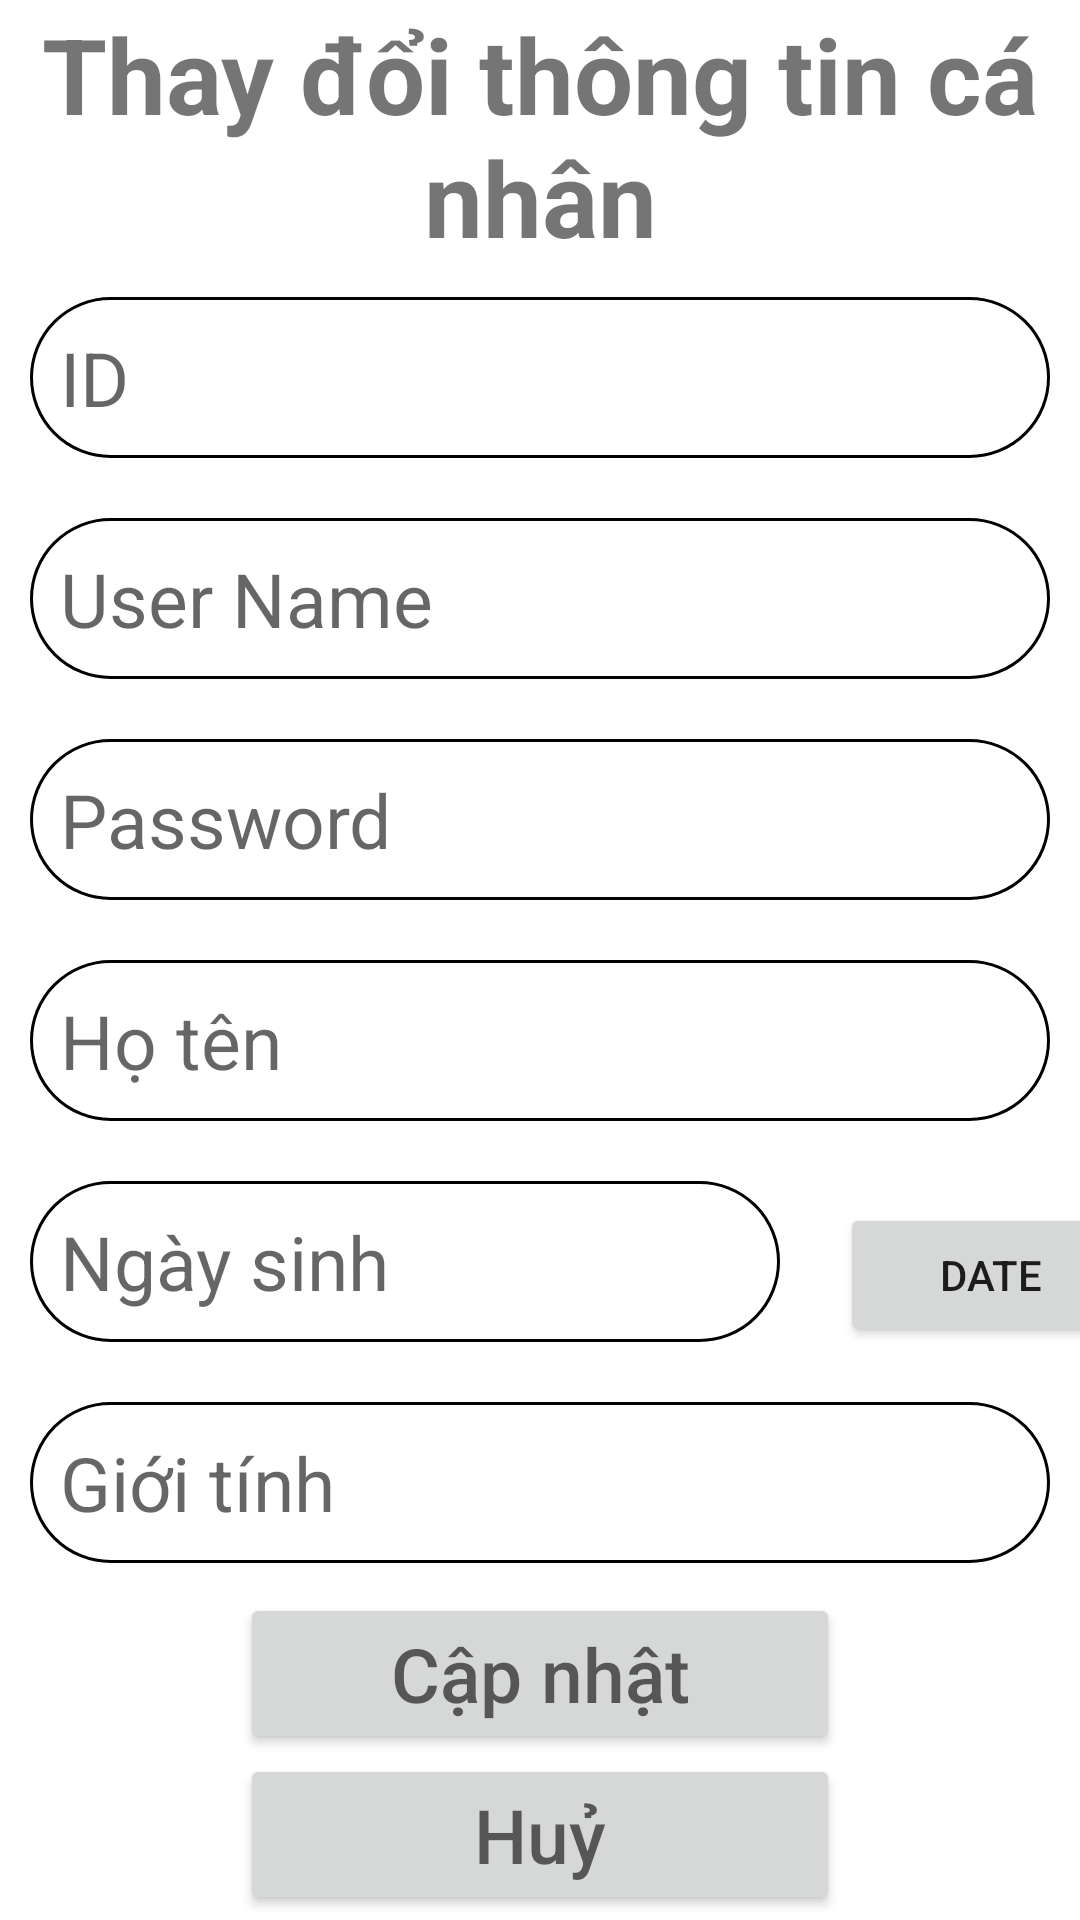

This screen was rendered from an Android layout file. Write that file and the resources it references.
<!-- AndroidManifest.xml: application theme Theme.HocTA -->
<!-- res/layout/activity_update_user.xml -->
<?xml version="1.0" encoding="utf-8"?>
<LinearLayout xmlns:android="http://schemas.android.com/apk/res/android"
    xmlns:tools="http://schemas.android.com/tools"
    android:layout_width="match_parent"
    android:layout_height="match_parent"
    android:orientation="vertical"
    android:gravity="center"
    tools:context=".fragment.FragmentInfo">

    
    <TextView
        android:id="@+id/tv"
        android:textSize="35dp"
        android:textStyle="bold"
        android:gravity="center"
        android:layout_width="match_parent"
        android:layout_height="wrap_content"
        android:text="Thay đổi thông tin cá nhân" />
    <TextView
        android:id="@+id/tvId"
        android:layout_marginTop="50dp"
        android:hint="ID"
        android:textSize="25dp"
        android:layout_margin="10dp"
        android:padding="10dp"
        android:background="@drawable/bg_edit"
        android:layout_width="match_parent"
        android:layout_height="wrap_content"/>
    <TextView
        android:id="@+id/tvUserName"
        android:layout_marginTop="50dp"
        android:hint="User Name"
        android:textSize="25dp"
        android:layout_margin="10dp"
        android:padding="10dp"
        android:background="@drawable/bg_edit"
        android:layout_width="match_parent"
        android:layout_height="wrap_content"/>
    <TextView
        android:id="@+id/tvPass"
        android:layout_marginTop="50dp"
        android:hint="Password"
        android:textSize="25dp"
        android:layout_margin="10dp"
        android:padding="10dp"
        android:inputType="textPassword"
        android:background="@drawable/bg_edit"
        android:layout_width="match_parent"
        android:layout_height="wrap_content"/>
    <EditText
        android:id="@+id/eHoTen"
        android:layout_marginTop="50dp"
        android:hint="Họ tên"
        android:textSize="25dp"
        android:layout_margin="10dp"
        android:padding="10dp"
        android:background="@drawable/bg_edit"
        android:layout_width="match_parent"
        android:layout_height="wrap_content"/>
    <LinearLayout
        android:orientation="horizontal"
        android:layout_width="match_parent"
        android:layout_height="wrap_content">
        <EditText
            android:id="@+id/eDate"
            android:hint="Ngày sinh"
            android:textSize="25dp"
            android:padding="10dp"
            android:layout_margin="10dp"
            android:background="@drawable/bg_edit"
            android:layout_width="250dp"
            android:layout_height="wrap_content"/>
        <Button
            android:id="@+id/btDate"
            android:text="Date"
            android:layout_margin="10dp"
            android:layout_width="100dp"
            android:layout_height="wrap_content"/>
    </LinearLayout>

    <EditText
        android:id="@+id/eGioiTinh"
        android:hint="Giới tính"
        android:textSize="25dp"
        android:layout_margin="10dp"
        android:padding="10dp"
        android:background="@drawable/bg_edit"
        android:layout_width="match_parent"
        android:layout_height="wrap_content"/>
    <Button
        android:id="@+id/btUpdate"
        android:hint="Cập nhật"
        android:textSize="25dp"
        android:padding="10dp"
        android:layout_width="200dp"
        android:layout_height="wrap_content"/>
    <Button
        android:id="@+id/btHuy"
        android:hint="Huỷ"
        android:textSize="25dp"
        android:padding="10dp"
        android:layout_width="200dp"
        android:layout_height="wrap_content"/>

</LinearLayout>
<!-- resources referenced by this layout -->
<resources>
  <!-- drawable bg_edit (drawable) -->
  <?xml version="1.0" encoding="utf-8"?>
  <shape xmlns:android="http://schemas.android.com/apk/res/android">
      <stroke android:width="1dp" android:color="@color/black"/>
      <solid android:color="@color/white"/>
      <corners android:radius="50dp"/>
  </shape>
  <style name="Theme.HocTA" parent="Theme.MaterialComponents.DayNight.DarkActionBar">
          
          <item name="colorPrimary">@color/purple_500</item>
          <item name="colorPrimaryVariant">@color/purple_700</item>
          <item name="colorOnPrimary">@color/white</item>
          
          <item name="colorSecondary">@color/teal_200</item>
          <item name="colorSecondaryVariant">@color/teal_700</item>
          <item name="colorOnSecondary">@color/black</item>
          
          <item name="android:statusBarColor" tools:targetApi="l">?attr/colorPrimaryVariant</item>
          
      </style>
  <!-- not gathered from this repository: default colours our renderer supplied (Android Studio template values) -->
  <color name="purple_500">#FF6200EE</color>
  <color name="purple_700">#FF3700B3</color>
  <color name="teal_200">#FF03DAC5</color>
  <color name="teal_700">#FF018786</color>
  <color name="black">#FF000000</color>
  <color name="white">#FFFFFFFF</color>
</resources>
